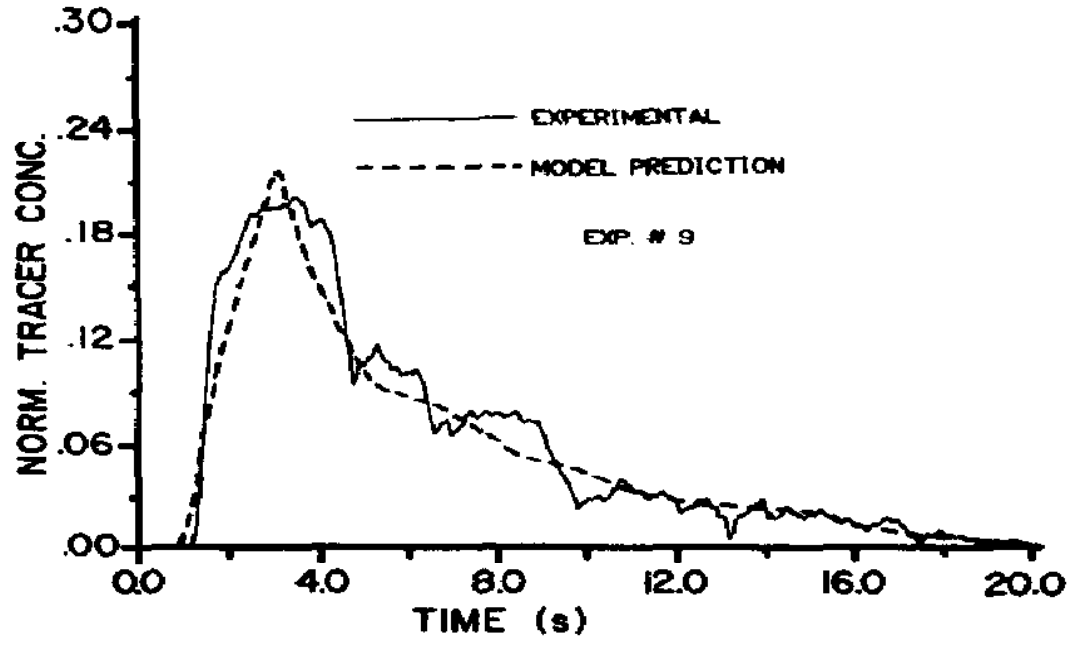

Source data for this figure (header and first rows):
1.209409554711181, 0.004545532169235367
1.374, 0.03259
1.453, 0.07095
1.552, 0.1024
1.671, 0.1276
1.836, 0.1557
2.107, 0.1631
2.54, 0.1911
2.855, 0.1951
3.302, 0.1963
3.572, 0.2003
3.904, 0.1865
4.128, 0.1888
4.37, 0.1762
4.584, 0.1413
4.731, 0.1104
4.816, 0.09547
5.088, 0.1063
5.359, 0.1149
5.914, 0.1
6.227, 0.1017
6.468, 0.08512
6.642, 0.06737
6.912, 0.07251
7.022, 0.06507
7.428, 0.0765
8.457, 0.07705
8.612, 0.07246
8.97, 0.07188
9.167, 0.05871
9.586, 0.03866
9.85, 0.02319
10.39, 0.02776
10.82, 0.03862
11.44, 0.03002
11.98, 0.02771
12.13, 0.02141
12.69, 0.02655
13.22, 0.007064
13.45, 0.01736
13.99, 0.02479
14.28, 0.01677
14.53, 0.02191
15.24, 0.0196
15.78, 0.01558
16.31, 0.01098
16.85, 0.0144
17.52, 0.004651
18.68, 0.004045
